Dataset: mantarlar (GitHub, akatakan/Edible-Mushroom-Classifier). Classes: yenebilen, yenilebilen, zehirli.

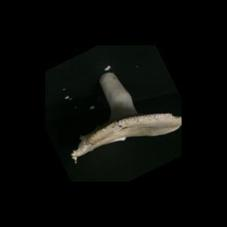
Label: yenebilen

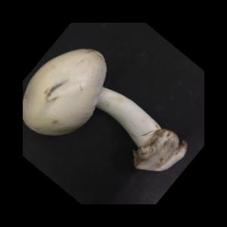
Label: yenilebilen

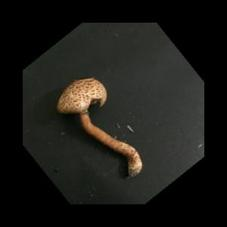
Label: zehirli

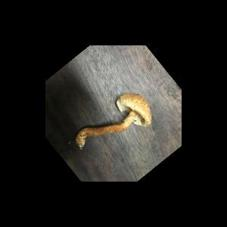
Label: zehirli

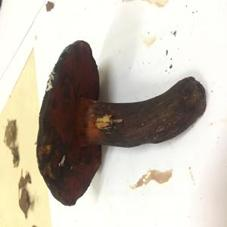
Label: yenebilen

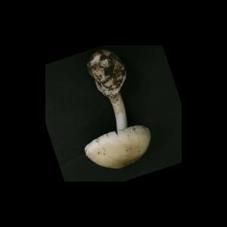
Label: yenebilen
